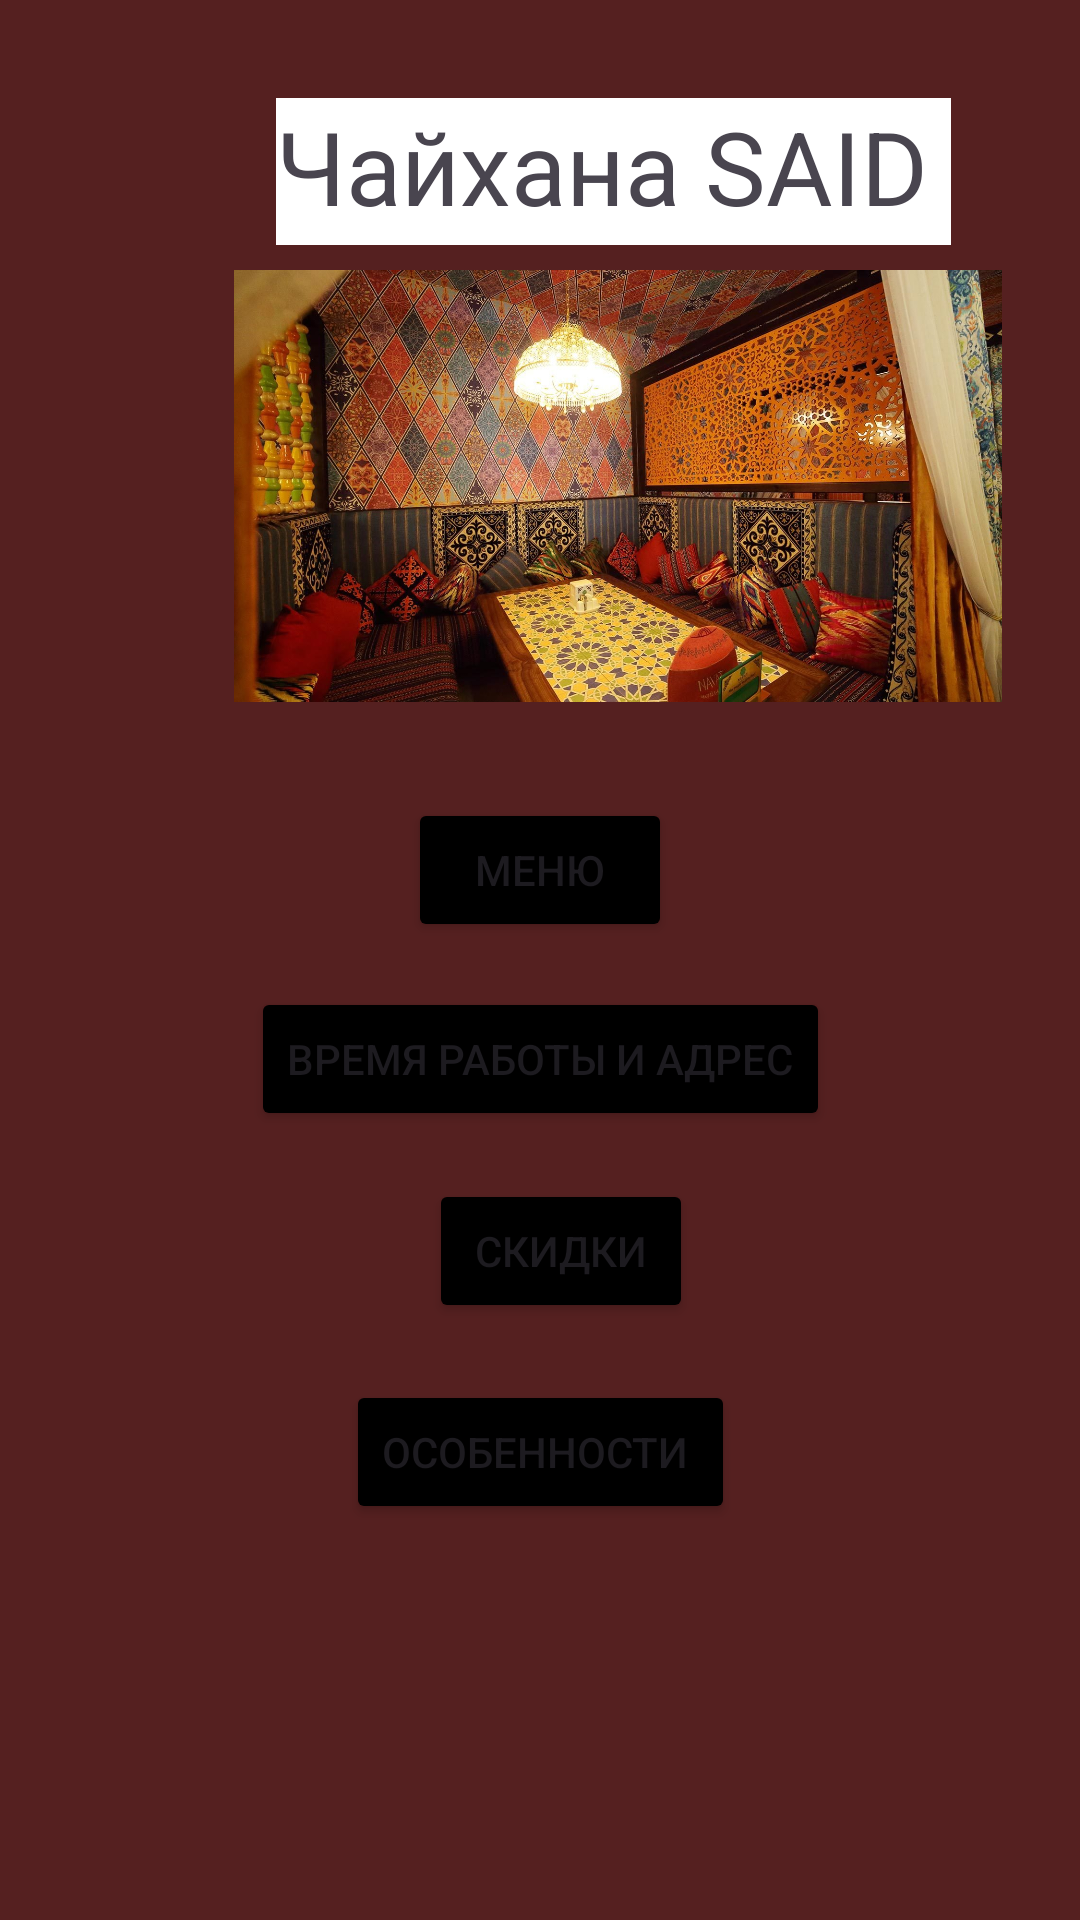

Reconstruct the res/layout file that produces this screen, plus the resources it refers to.
<!-- AndroidManifest.xml: application theme Theme.Saidhodjaev -->
<!-- res/layout/activity_main.xml -->
<?xml version="1.0" encoding="utf-8"?>
<androidx.constraintlayout.widget.ConstraintLayout xmlns:android="http://schemas.android.com/apk/res/android"
    xmlns:app="http://schemas.android.com/apk/res-auto"
    xmlns:tools="http://schemas.android.com/tools"
    android:layout_width="match_parent"
    android:layout_height="match_parent"
    android:background="#0E3E1B"
    android:backgroundTint="#552020"
    tools:context=".MainActivity">

    <TextView
        android:id="@+id/textView"
        android:layout_width="225dp"
        android:layout_height="49dp"
        android:layout_marginStart="92dp"
        android:background="#FFFFFF"
        android:text="Чайхана SAID"
        android:textSize="34sp"
        app:layout_constraintBottom_toBottomOf="parent"
        app:layout_constraintStart_toStartOf="parent"
        app:layout_constraintTop_toTopOf="parent"
        app:layout_constraintVertical_bias="0.055" />

    <ImageView
        android:id="@+id/imageView"
        android:layout_width="412dp"
        android:layout_height="0dp"
        android:layout_marginTop="90dp"
        android:layout_marginBottom="32dp"
        app:layout_constraintBottom_toTopOf="@+id/button"
        app:layout_constraintEnd_toEndOf="parent"
        app:layout_constraintHorizontal_bias="0.0"
        app:layout_constraintStart_toStartOf="parent"
        app:layout_constraintTop_toTopOf="parent"
        app:layout_constraintVertical_bias="0.18"
        app:srcCompat="@drawable/fon" />

    <Button
        android:id="@+id/button"
        android:layout_width="wrap_content"
        android:layout_height="wrap_content"
        android:layout_marginBottom="15dp"
        android:backgroundTint="#000000"
        android:text="Меню"
        app:layout_constraintBottom_toTopOf="@+id/button2"
        app:layout_constraintEnd_toEndOf="parent"
        app:layout_constraintStart_toStartOf="parent"
        app:layout_constraintTop_toBottomOf="@+id/imageView" />

    <Button
        android:id="@+id/button2"
        android:layout_width="wrap_content"
        android:layout_height="wrap_content"
        android:layout_marginBottom="16dp"
        android:backgroundTint="#000000"
        android:text="Время работы и адрес"
        app:layout_constraintBottom_toTopOf="@+id/button3"
        app:layout_constraintEnd_toEndOf="parent"
        app:layout_constraintStart_toStartOf="parent"
        app:layout_constraintTop_toBottomOf="@+id/button" />

    <Button
        android:id="@+id/button3"
        android:layout_width="wrap_content"
        android:layout_height="wrap_content"
        android:layout_marginEnd="14dp"
        android:layout_marginBottom="19dp"
        android:backgroundTint="#000000"
        android:text="Скидки"
        app:layout_constraintBottom_toTopOf="@+id/button4"
        app:layout_constraintEnd_toEndOf="@+id/button4"
        app:layout_constraintTop_toBottomOf="@+id/button2" />

    <Button
        android:id="@+id/button4"
        android:layout_width="wrap_content"
        android:layout_height="wrap_content"
        android:layout_marginBottom="132dp"
        android:backgroundTint="#000000"
        android:text="Особенности "
        app:layout_constraintBottom_toBottomOf="parent"
        app:layout_constraintEnd_toEndOf="parent"
        app:layout_constraintStart_toStartOf="parent"
        app:layout_constraintTop_toBottomOf="@+id/button3" />

</androidx.constraintlayout.widget.ConstraintLayout>
<!-- resources referenced by this layout -->
<resources>
  <!-- drawable fon: jpg bitmap (drawable, 451837 bytes) -->
  <style name="Theme.Saidhodjaev" parent="Base.Theme.Saidhodjaev" />
  <style name="Base.Theme.Saidhodjaev" parent="Theme.Material3.DayNight.NoActionBar">
          
          
      </style>
</resources>
